Run: headless pygame with SDL's dummy video driver; simulated clock (each Clock.tick advances the game by its frame time, no real sleeping); random seed 0; keys injected as events and as key.get_pressed() state; mouse plan: one left click at the window centre at the start of phase 2, then a move to the lower-right quarter at the start of phase 3.
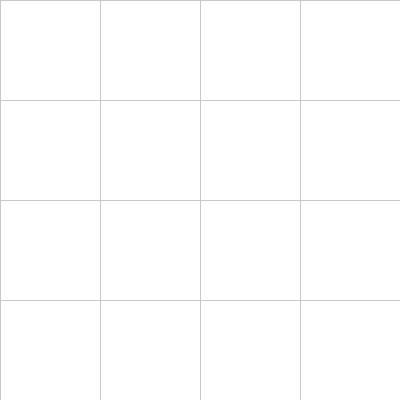
Frame 1 of 4 · flips 1–60 · no input
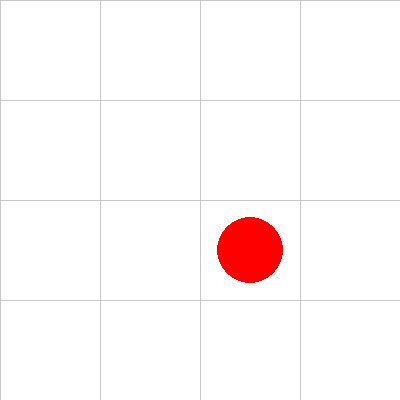
Frame 2 of 4 · flips 61–180 · clicked the window centre · tapped SPACE, RETURN · held RIGHT (→), D
Frame 3 of 4 · flips 181–300 · moved the mouse to the lower-right quarter · held DOWN (↓), S · screen unchanged from frame 2, image omitted
Frame 4 of 4 · flips 301–420 · held LEFT (←), A, UP (↑), W · screen unchanged from frame 3, image omitted

The pygame program that drew these frames:

import pygame
import sys
from pygame.locals import QUIT, MOUSEBUTTONDOWN


def calculate_slope(p1, p2):
    return (p2[1] - p1[1]) / (p2[0] - p1[0]) if p2[0] != p1[0] else None


def is_within_grid(x, y, n, m):
    return 0 <= x < n and 0 <= y < m


def main():
    pygame.init()

    n, m = 4, 4
    cell_size = 100
    width, height = n * cell_size, m * cell_size

    screen = pygame.display.set_mode((width, height))
    pygame.display.set_caption('Grid Game')

    grid_color = (200, 200, 200)
    point_color = (255, 0, 0)
    font_color = (0, 0, 0)

    distinct_points = []
    distinct_slopes = []

    font = pygame.font.Font(None, 36)

    clock = pygame.time.Clock()

    game_over = False
    message = ""

    while not game_over:
        for event in pygame.event.get():
            if event.type == QUIT:
                pygame.quit()
                sys.exit()
            elif event.type == MOUSEBUTTONDOWN:
                x, y = pygame.mouse.get_pos()
                point = (x // cell_size, y // cell_size)

                if point in distinct_points:
                    message = "You entered a duplicate point. You lost the game."
                    game_over = True
                    break

                if not is_within_grid(point[0], point[1], n, m):
                    message = "The point is outside the grid. You lost the game."
                    game_over = True
                    break

                distinct_points.append(point)

                if len(distinct_points) > 1:
                    xs, ys = zip(*[(p[0] * cell_size, p[1] * cell_size) for p in distinct_points])
                    if len(set(xs)) < len(xs):
                        message = "Repeated row. You lost the game."
                        game_over = True
                        break
                    if len(set(ys)) < len(ys):
                        message = "Repeated column. You lost the game."
                        game_over = True
                        break

                    for i in range(len(distinct_points) - 1):
                        slope = calculate_slope(distinct_points[i], point)
                        if slope in distinct_slopes:
                            message = "You lost for related slope."
                            game_over = True
                            break
                        distinct_slopes.append(slope)

        screen.fill((255, 255, 255))

        for i in range(n):
            pygame.draw.line(screen, grid_color, (i * cell_size, 0), (i * cell_size, height))
        for i in range(m):
            pygame.draw.line(screen, grid_color, (0, i * cell_size), (width, i * cell_size))

        for point in distinct_points:
            pygame.draw.circle(screen, point_color,
                               (point[0] * cell_size + cell_size // 2, point[1] * cell_size + cell_size // 2),
                               cell_size // 3)

        if game_over:
            text = font.render(message, True, font_color)
            screen.blit(text, (width // 2 - text.get_width() // 2, height // 2 - text.get_height() // 2))

        pygame.display.update()
        clock.tick(30)

    while True:
        for event in pygame.event.get():
            if event.type == QUIT:
                pygame.quit()
                sys.exit()


if __name__ == "__main__":
    main()
